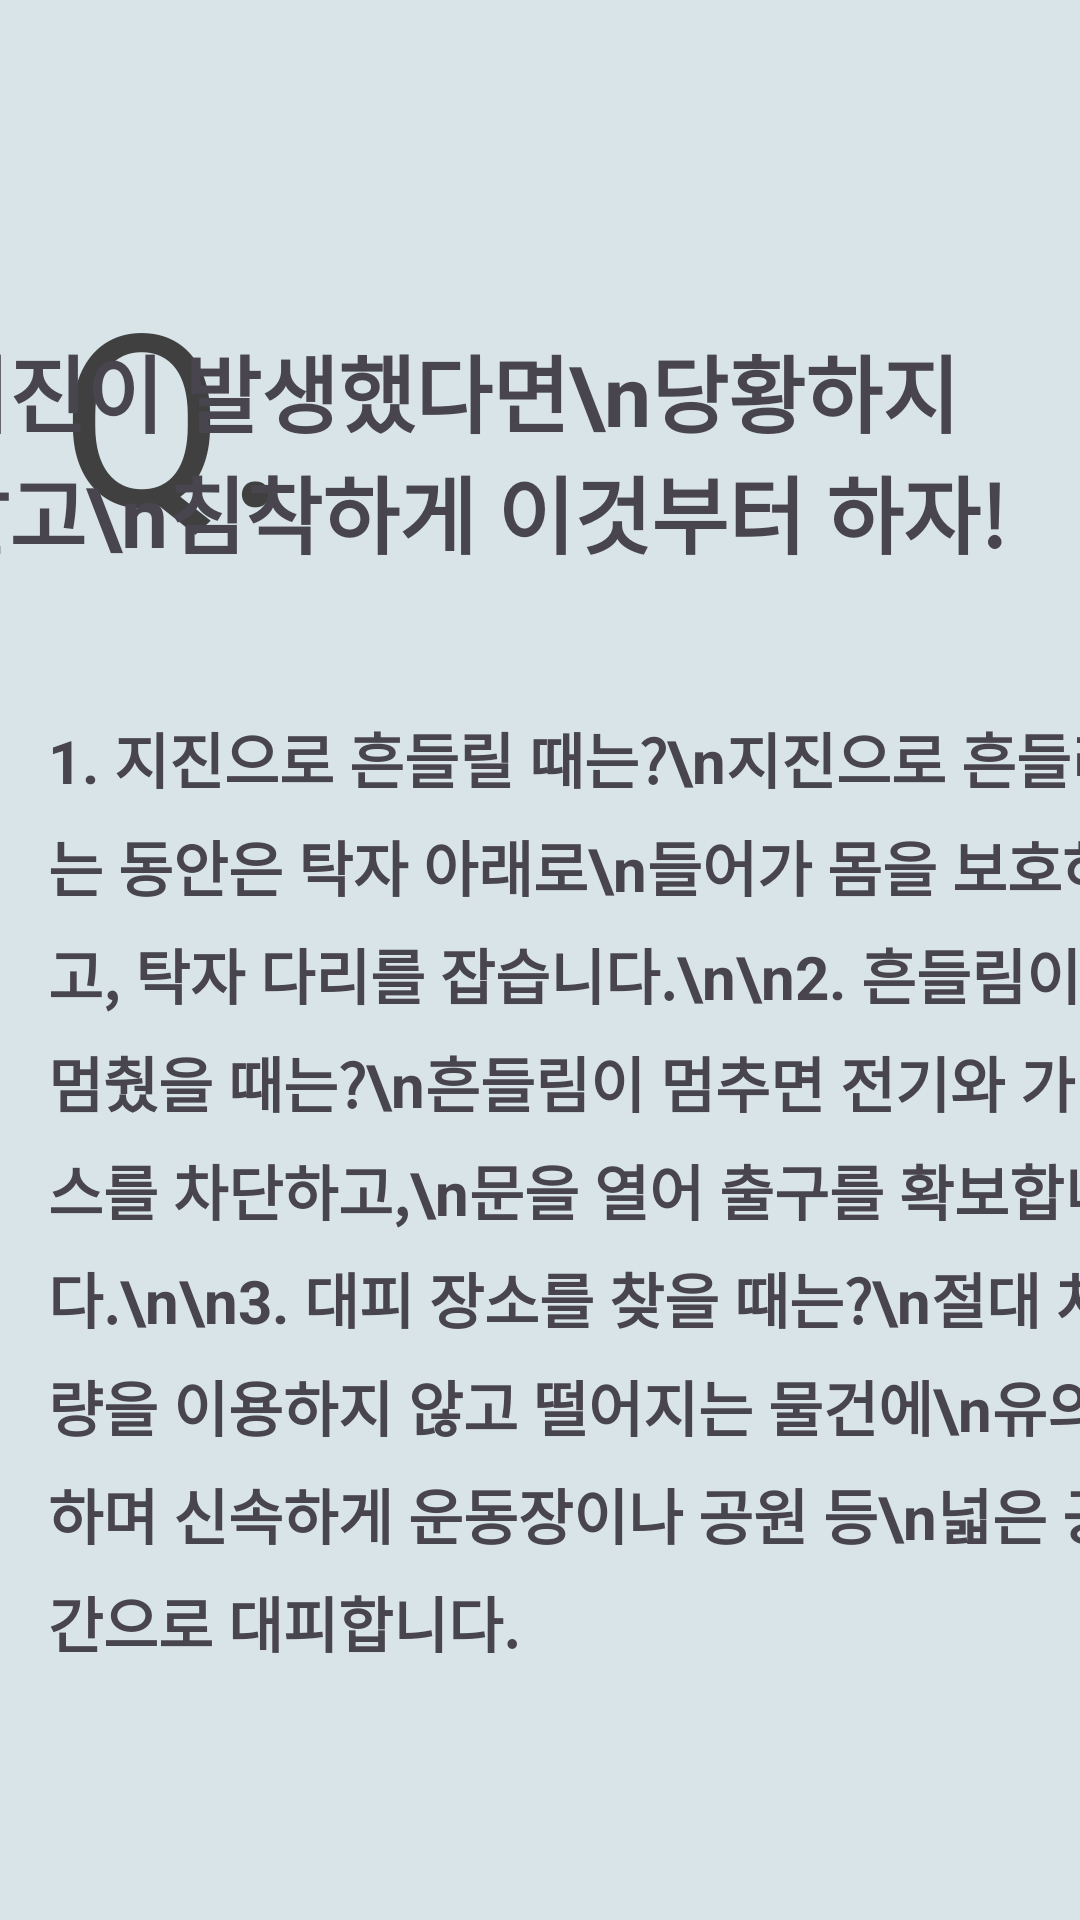

This screen was rendered from an Android layout file. Write that file and the resources it references.
<!-- AndroidManifest.xml: application theme Theme.NavigationBar -->
<!-- res/layout/activity_earthquake4.xml -->
<?xml version="1.0" encoding="utf-8"?>
<androidx.constraintlayout.widget.ConstraintLayout xmlns:android="http://schemas.android.com/apk/res/android"
    xmlns:app="http://schemas.android.com/apk/res-auto"
    xmlns:tools="http://schemas.android.com/tools"
    android:layout_width="match_parent"
    android:layout_height="match_parent"
    android:background="#D8E4E8"
    tools:context=".Earthquake3">

    <TextView
        android:id="@+id/textView10"
        android:layout_width="wrap_content"
        android:layout_height="wrap_content"
        android:layout_marginStart="16dp"
        android:layout_marginBottom="85dp"
        android:lineSpacingExtra="7dp"
        android:text="1. 지진으로 흔들릴 때는?\n지진으로 흔들리는 동안은 탁자 아래로\n들어가 몸을 보호하고, 탁자 다리를 잡습니다.\n\n2. 흔들림이 멈췄을 때는?\n흔들림이 멈추면 전기와 가스를 차단하고,\n문을 열어 출구를 확보합니다.\n\n3. 대피 장소를 찾을 때는?\n절대 차량을 이용하지 않고 떨어지는 물건에\n유의하며 신속하게 운동장이나 공원 등\n넓은 공간으로 대피합니다."
        android:textSize="20sp"
        android:textStyle="bold"
        app:layout_constraintBottom_toBottomOf="parent"
        app:layout_constraintStart_toStartOf="parent" />

    <TextView
        android:id="@+id/textViewQ"
        android:layout_width="wrap_content"
        android:layout_height="wrap_content"
        android:layout_marginStart="20dp"
        android:layout_marginTop="84dp"
        android:text="Q. "
        android:textColor="#404040"
        android:textSize="80sp"
        app:layout_constraintStart_toStartOf="parent"
        app:layout_constraintTop_toTopOf="parent" />

    <TextView
        android:id="@+id/textView9"
        android:layout_width="wrap_content"
        android:layout_height="wrap_content"
        android:layout_marginEnd="23dp"
        android:text="지진이 발생했다면\n당황하지 말고\n침착하게 이것부터 하자!"
        android:textSize="28sp"
        android:textStyle="bold"
        app:layout_constraintBottom_toBottomOf="@+id/textViewQ"
        app:layout_constraintEnd_toEndOf="parent" />

</androidx.constraintlayout.widget.ConstraintLayout>
<!-- resources referenced by this layout -->
<resources>
  <style name="Theme.NavigationBar" parent="Base.Theme.NavigationBar" />
  <style name="Base.Theme.NavigationBar" parent="Theme.Material3.DayNight.NoActionBar">
          
          
      </style>
</resources>
